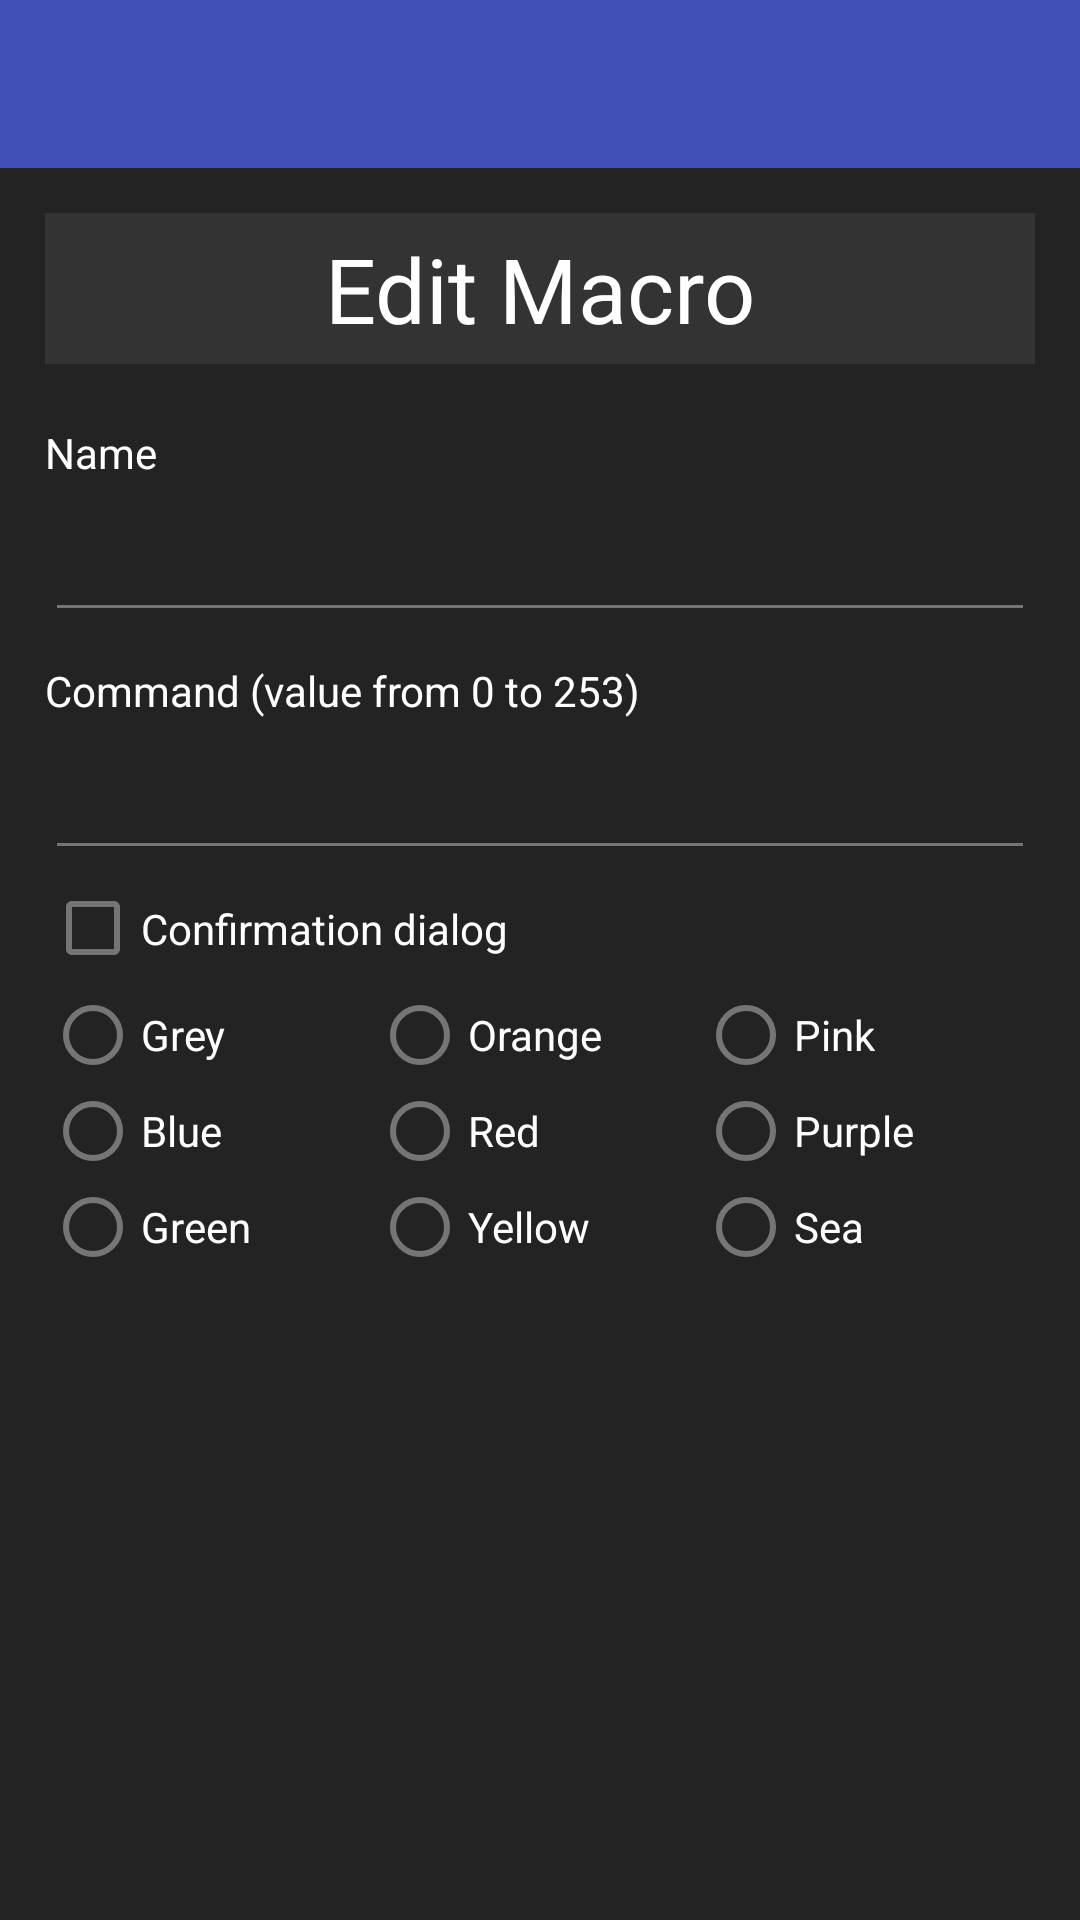

Layout XML and referenced resources for this Android screen:
<!-- AndroidManifest.xml: application theme AppTheme -->
<!-- res/layout/activity_edit_macro.xml -->
<?xml version="1.0" encoding="utf-8"?>
<RelativeLayout
    xmlns:android="http://schemas.android.com/apk/res/android"
    xmlns:tools="http://schemas.android.com/tools"
    xmlns:app="http://schemas.android.com/apk/res-auto"
    android:layout_width="match_parent"
    android:layout_height="match_parent"
    android:background="@color/macrosBackground"
    tools:ignore="ContentDescription,MissingPrefix">

    <android.support.v7.widget.Toolbar
        android:id="@+id/toolbar"
        android:layout_width="match_parent"
        android:layout_height="?attr/actionBarSize"
        android:minHeight="?attr/actionBarSize"
        android:background="?attr/colorPrimary"
        app:theme="@style/ThemeOverlay.AppCompat.Dark.ActionBar"
        app:popupTheme="@style/ThemeOverlay.AppCompat.Light" />

    <ScrollView
        android:layout_below="@+id/toolbar"
        android:layout_width="match_parent"
        android:layout_height="match_parent">

        <RelativeLayout
            android:layout_width="match_parent"
            android:layout_height="wrap_content"
            android:padding="@dimen/padding15">

            <TextView
                fontPath="fonts/Montserrat-Bold.ttf"
                android:id="@+id/title"
                android:layout_width="match_parent"
                android:layout_height="wrap_content"
                android:paddingTop="@dimen/padding5"
                android:paddingBottom="@dimen/padding5"
                android:layout_marginBottom="@dimen/padding10"
                android:background="@color/darkGrey"
                android:gravity="center"
                android:text="@string/edit_macro"
                android:textColor="@color/white"
                android:textSize="@dimen/textSize30" />

            <TextView
                fontPath="fonts/Montserrat-Light.ttf"
                android:id="@+id/macroNameLabel"
                android:layout_below="@+id/title"
                android:labelFor="@+id/macroName"
                android:layout_width="match_parent"
                android:layout_height="wrap_content"
                android:paddingTop="@dimen/padding10"
                android:paddingBottom="@dimen/padding10"
                android:text="@string/macro_name_label"
                android:textColor="@color/white"
                android:textSize="@dimen/textSize14" />

            <EditText
                fontPath="fonts/Montserrat-Light.ttf"
                android:id="@+id/macroName"
                android:layout_below="@+id/macroNameLabel"
                android:layout_width="match_parent"
                android:layout_height="wrap_content"
                android:paddingTop="@dimen/padding10"
                android:paddingBottom="@dimen/padding10"
                android:selectAllOnFocus="true"
                android:textColor="@color/white"
                android:textSize="@dimen/textSize15"
                android:inputType="text|textNoSuggestions" />

            <TextView
                fontPath="fonts/Montserrat-Light.ttf"
                android:id="@+id/macroCommandLabel"
                android:layout_below="@+id/macroName"
                android:labelFor="@+id/macroCommand"
                android:layout_width="match_parent"
                android:layout_height="wrap_content"
                android:paddingTop="@dimen/padding10"
                android:paddingBottom="@dimen/padding10"
                android:text="@string/macro_command_label"
                android:textColor="@color/white"
                android:textSize="@dimen/textSize14" />

            <EditText
                fontPath="fonts/Montserrat-Light.ttf"
                android:id="@+id/macroCommand"
                android:layout_below="@+id/macroCommandLabel"
                android:layout_width="match_parent"
                android:layout_height="wrap_content"
                android:paddingTop="@dimen/padding10"
                android:paddingBottom="@dimen/padding10"
                android:selectAllOnFocus="true"
                android:maxLength="3"
                android:textColor="@color/white"
                android:textSize="@dimen/textSize15"
                android:digits="0123456789"
                android:inputType="number|textNoSuggestions" />

            <RelativeLayout
                android:id="@+id/confirmationDialog"
                android:layout_below="@+id/macroCommand"
                android:layout_width="match_parent"
                android:layout_height="wrap_content">

                <CheckBox
                    android:id="@+id/macroConfirmationCheckBox"
                    android:layout_width="wrap_content"
                    android:layout_height="wrap_content"
                    android:layout_centerVertical="true" />

                <TextView
                    fontPath="fonts/Montserrat-Light.ttf"
                    android:id="@+id/macroConfirmationCheckBoxLabel"
                    android:labelFor="@+id/macroCommand"
                    android:layout_width="match_parent"
                    android:layout_height="wrap_content"
                    android:layout_toEndOf="@+id/macroConfirmationCheckBox"
                    android:layout_centerVertical="true"
                    android:paddingTop="@dimen/padding10"
                    android:paddingBottom="@dimen/padding10"
                    android:text="@string/confirmation_dialog"
                    android:textColor="@color/white"
                    android:textSize="@dimen/textSize14" />
            </RelativeLayout>

            <android.support.constraint.ConstraintLayout
                android:id="@+id/macroRadioGroup"
                android:layout_below="@+id/confirmationDialog"
                android:layout_width="match_parent"
                android:layout_height="wrap_content">

                <RadioButton
                    fontPath="fonts/Montserrat-Light.ttf"
                    android:id="@+id/macroRadioGrey"
                    android:layout_width="wrap_content"
                    android:layout_height="wrap_content"
                    android:text="@string/grey"
                    android:textColor="@color/white"
                    android:textSize="@dimen/textSize14"
                    app:layout_constraintTop_toTopOf="parent"
                    app:layout_constraintStart_toStartOf="parent" />

                <RadioButton
                    fontPath="fonts/Montserrat-Light.ttf"
                    android:id="@+id/macroRadioBlue"
                    android:layout_width="wrap_content"
                    android:layout_height="wrap_content"
                    android:text="@string/blue"
                    android:textColor="@color/white"
                    android:textSize="@dimen/textSize14"
                    app:layout_constraintStart_toStartOf="parent"
                    app:layout_constraintTop_toBottomOf="@+id/macroRadioGrey" />

                <RadioButton
                    fontPath="fonts/Montserrat-Light.ttf"
                    android:id="@+id/macroRadioGreen"
                    android:layout_width="wrap_content"
                    android:layout_height="wrap_content"
                    android:text="@string/green"
                    android:textColor="@color/white"
                    android:textSize="@dimen/textSize14"
                    app:layout_constraintStart_toStartOf="parent"
                    app:layout_constraintTop_toBottomOf="@+id/macroRadioBlue" />

                <android.support.constraint.Guideline
                    android:id="@+id/vertical1"
                    android:layout_width="wrap_content"
                    android:layout_height="wrap_content"
                    android:orientation="vertical"
                    app:layout_constraintGuide_percent="0.33" />

                <RadioButton
                    fontPath="fonts/Montserrat-Light.ttf"
                    android:id="@+id/macroRadioOrange"
                    android:layout_width="wrap_content"
                    android:layout_height="wrap_content"
                    android:text="@string/orange"
                    android:textColor="@color/white"
                    android:textSize="@dimen/textSize14"
                    app:layout_constraintTop_toTopOf="parent"
                    app:layout_constraintStart_toEndOf="@+id/vertical1" />

                <RadioButton
                    fontPath="fonts/Montserrat-Light.ttf"
                    android:id="@+id/macroRadioRed"
                    android:layout_width="wrap_content"
                    android:layout_height="wrap_content"
                    android:text="@string/red"
                    android:textColor="@color/white"
                    android:textSize="@dimen/textSize14"
                    app:layout_constraintTop_toBottomOf="@+id/macroRadioOrange"
                    app:layout_constraintStart_toEndOf="@+id/vertical1" />

                <RadioButton
                    fontPath="fonts/Montserrat-Light.ttf"
                    android:id="@+id/macroRadioYellow"
                    android:layout_width="wrap_content"
                    android:layout_height="wrap_content"
                    android:text="@string/yellow"
                    android:textColor="@color/white"
                    android:textSize="@dimen/textSize14"
                    app:layout_constraintTop_toBottomOf="@+id/macroRadioRed"
                    app:layout_constraintStart_toEndOf="@+id/vertical1" />

                <android.support.constraint.Guideline
                    android:id="@+id/vertical2"
                    android:layout_width="wrap_content"
                    android:layout_height="wrap_content"
                    android:orientation="vertical"
                    app:layout_constraintGuide_percent="0.66" />

                <RadioButton
                    fontPath="fonts/Montserrat-Light.ttf"
                    android:id="@+id/macroRadioPink"
                    android:layout_width="wrap_content"
                    android:layout_height="wrap_content"
                    android:text="@string/pink"
                    android:textColor="@color/white"
                    android:textSize="@dimen/textSize14"
                    app:layout_constraintTop_toTopOf="parent"
                    app:layout_constraintStart_toEndOf="@+id/vertical2" />

                <RadioButton
                    fontPath="fonts/Montserrat-Light.ttf"
                    android:id="@+id/macroRadioPurple"
                    android:layout_width="wrap_content"
                    android:layout_height="wrap_content"
                    android:text="@string/purple"
                    android:textColor="@color/white"
                    android:textSize="@dimen/textSize14"
                    app:layout_constraintTop_toBottomOf="@+id/macroRadioPink"
                    app:layout_constraintStart_toEndOf="@+id/vertical2" />

                <RadioButton
                    fontPath="fonts/Montserrat-Light.ttf"
                    android:id="@+id/macroRadioSea"
                    android:layout_width="wrap_content"
                    android:layout_height="wrap_content"
                    android:text="@string/sea"
                    android:textColor="@color/white"
                    android:textSize="@dimen/textSize14"
                    app:layout_constraintTop_toBottomOf="@+id/macroRadioPurple"
                    app:layout_constraintStart_toEndOf="@+id/vertical2" />
            </android.support.constraint.ConstraintLayout>
        </RelativeLayout>
    </ScrollView>
</RelativeLayout>
<!-- resources referenced by this layout -->
<resources>
  <color name="darkGrey">#333333</color>
  <color name="macrosBackground">#232323</color>
  <color name="white">#ffffff</color>
  <dimen name="padding10">10dp</dimen>
  <dimen name="padding15">15dp</dimen>
  <dimen name="padding5">5dp</dimen>
  <dimen name="textSize14">14sp</dimen>
  <dimen name="textSize15">15sp</dimen>
  <dimen name="textSize30">30sp</dimen>
  <string name="blue">Blue</string>
  <string name="confirmation_dialog">Confirmation dialog</string>
  <string name="edit_macro">Edit Macro</string>
  <string name="green">Green</string>
  <string name="grey">Grey</string>
  <string name="macro_command_label">Command (value from 0 to 253)</string>
  <string name="macro_name_label">Name</string>
  <string name="orange">Orange</string>
  <string name="pink">Pink</string>
  <string name="purple">Purple</string>
  <string name="red">Red</string>
  <string name="sea">Sea</string>
  <string name="yellow">Yellow</string>
  <style name="AppTheme" parent="AppTheme.Base">
          <item name="android:windowAnimationStyle">@null</item>
      </style>
  <style name="AppTheme.Base" parent="Theme.AppCompat.Light.NoActionBar">
          <item name="colorPrimary">@color/colorPrimary</item>
          <item name="colorPrimaryDark">@color/colorPrimaryDark</item>
          <item name="colorAccent">@color/colorAccent</item>
          <item name="android:textColorPrimary">@color/textColorPrimary</item>
          <item name="android:textColorPrimaryInverse">@color/textColorPrimaryInverse</item>
          <item name="android:textColorSecondary">@color/textColorSecondary</item>
          <item name="android:textColorSecondaryInverse">@color/textColorSecondaryInverse</item>
      </style>
  <color name="colorPrimary">#3F51B5</color>
  <color name="colorPrimaryDark">#303F9F</color>
  <color name="colorAccent">#4876da</color>
  <color name="textColorPrimary">#212121</color>
  <color name="textColorPrimaryInverse">#f7f7f7</color>
  <color name="textColorSecondary">#757575</color>
  <color name="textColorSecondaryInverse">#383838</color>
</resources>
